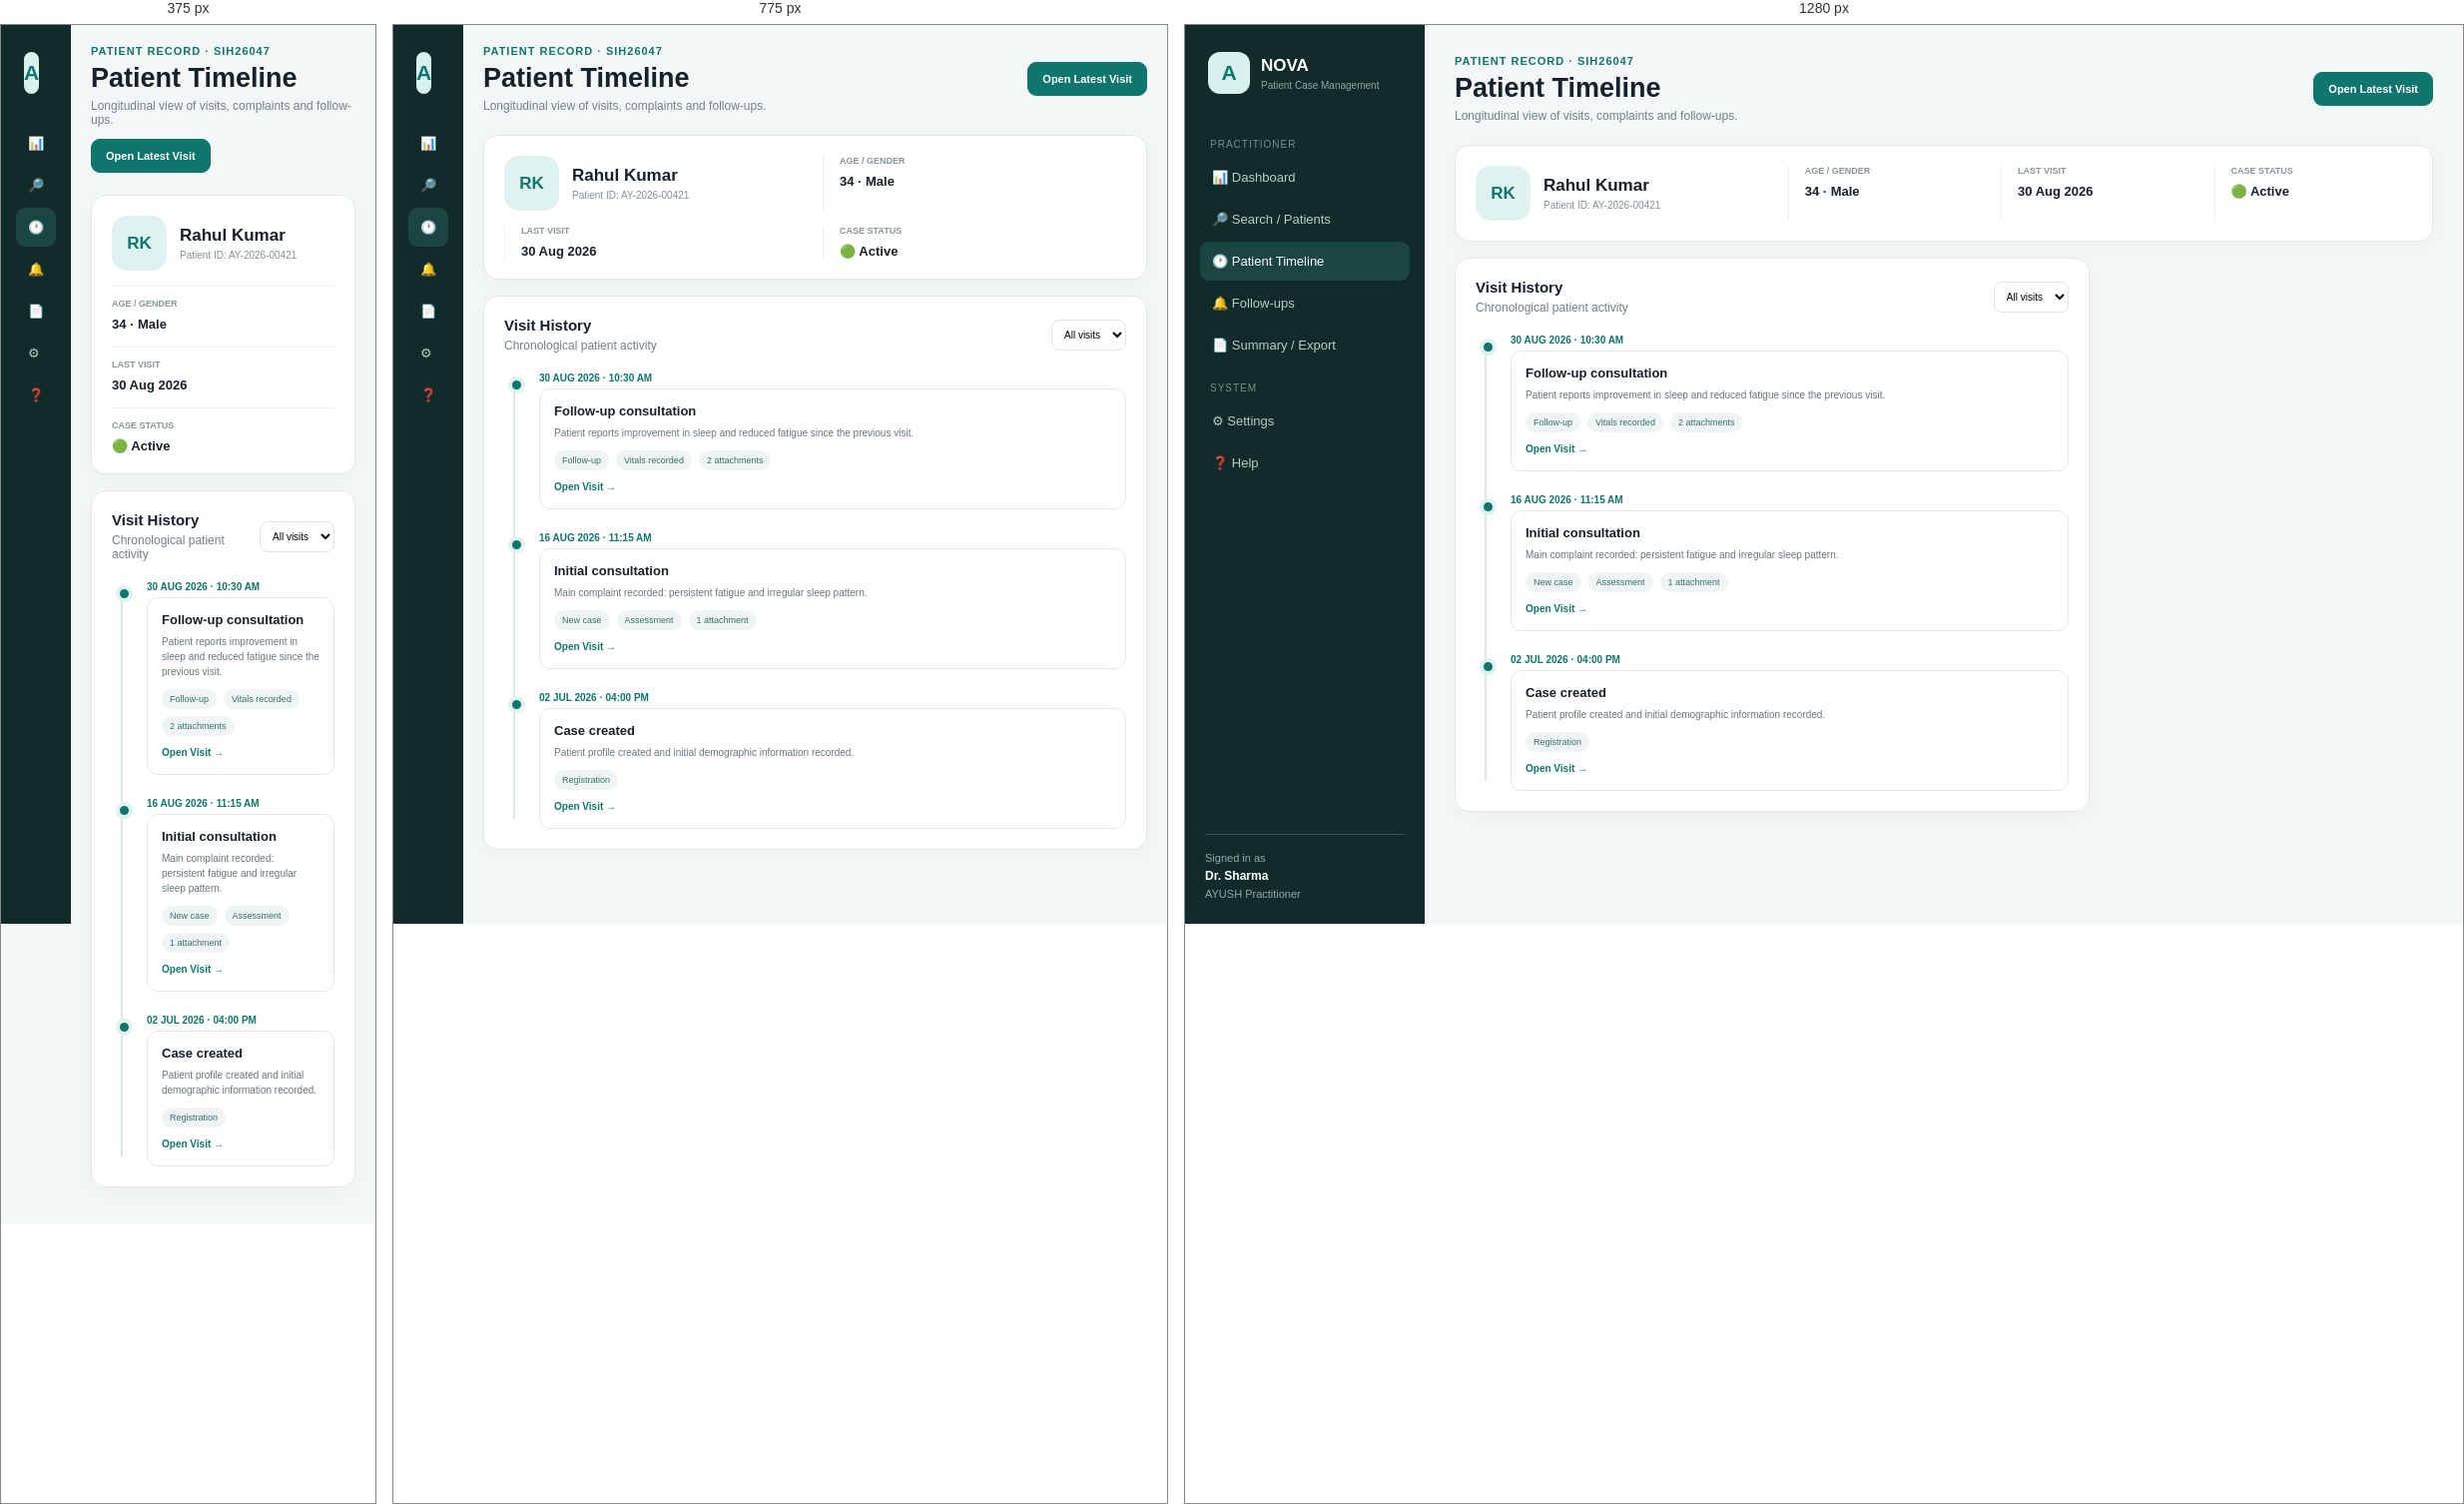
Rendered at 375 px, 775 px and 1280 px, left to right.

<!-- file: timeline.html -->
<!DOCTYPE html>
<html lang="en">

<head>

<meta charset="UTF-8">

<meta name="viewport"
content="width=device-width, initial-scale=1.0">

<title>NOVA | Patient Timeline</title>


<style>

/* =========================================
   BASIC RESET
========================================= */

* {
    margin: 0;
    padding: 0;
    box-sizing: border-box;
}


body {

    font-family:
    Arial,
    Helvetica,
    sans-serif;

    background: #f4f7f7;

    color: #17212b;

}


/* =========================================
   SIDEBAR
========================================= */

.sidebar {

    position: fixed;

    left: 0;
    top: 0;
    bottom: 0;

    width: 240px;

    background: #102b2a;

    color: white;

    padding: 22px 15px;

}


.brand {

    display: flex;

    align-items: center;

    gap: 11px;

    padding:
    5px 8px 30px;

}


.logo {

    width: 42px;
    height: 42px;

    border-radius: 12px;

    background: #d7f1ed;

    color: #0f766e;

    display: flex;

    align-items: center;

    justify-content: center;

    font-size: 21px;

    font-weight: bold;

}


.brand-name {

    font-size: 17px;

    font-weight: bold;

}


.brand-subtitle {

    font-size: 10px;

    color: #8da7a4;

    margin-top: 4px;

}


.nav-title {

    color: #76918d;

    font-size: 10px;

    text-transform: uppercase;

    letter-spacing: 1px;

    margin:
    15px 10px 8px;

}


.nav-button {

    width: 100%;

    border: none;

    background: transparent;

    color: #b8ccca;

    text-align: left;

    padding: 12px;

    border-radius: 9px;

    margin-bottom: 3px;

    font-size: 13px;

}


.nav-button:hover {

    background: #1b4542;

    color: white;

}


.nav-button.active {

    background: #1b4542;

    color: white;

}


.doctor {

    position: absolute;

    left: 20px;
    right: 20px;
    bottom: 20px;

    padding-top: 15px;

    border-top:
    1px solid #31504e;

    color: #8fa9a6;

    font-size: 11px;

    line-height: 1.6;

}


.doctor strong {

    color: white;

    font-size: 12px;

}


/* =========================================
   MAIN
========================================= */

.main {

    margin-left: 240px;

    width:
    calc(100% - 240px);

    padding: 30px;

}


/* =========================================
   HEADER
========================================= */

.topbar {

    display: flex;

    justify-content:
    space-between;

    align-items: center;

    margin-bottom: 22px;

}


.kicker {

    color: #0f766e;

    font-size: 11px;

    font-weight: bold;

    letter-spacing: 1px;

}


h1 {

    font-size: 27px;

    margin-top: 6px;

}


.subtitle {

    color: #71808c;

    font-size: 12px;

    margin-top: 5px;

}


.button {

    border:
    1px solid #dfe6e6;

    background: white;

    padding:
    10px 14px;

    border-radius: 9px;

    font-size: 11px;

    font-weight: bold;

    color: #34434a;

}


.button-primary {

    background: #0f766e;

    border-color: #0f766e;

    color: white;

}


/* =========================================
   PATIENT SNAPSHOT
========================================= */

.snapshot {

    background: white;

    border:
    1px solid #e2e8e8;

    border-radius: 15px;

    padding: 20px;

    display: grid;

    grid-template-columns:
    1.5fr 1fr 1fr 1fr;

    gap: 15px;

    box-shadow:
    0 5px 20px
    rgba(0,0,0,0.035);

}


.patient-info {

    display: flex;

    align-items: center;

    gap: 13px;

}


.patient-avatar {

    width: 55px;
    height: 55px;

    border-radius: 15px;

    background: #dff2ef;

    color: #0f766e;

    display: flex;

    align-items: center;

    justify-content: center;

    font-weight: bold;

    font-size: 17px;

}


.patient-name {

    font-size: 17px;

    font-weight: bold;

}


.patient-id {

    color: #849197;

    font-size: 10px;

    margin-top: 4px;

}


.snapshot-item {

    border-left:
    1px solid #edf0f0;

    padding-left: 16px;

}


.snapshot-label {

    color: #89959a;

    font-size: 9px;

    text-transform: uppercase;

    font-weight: bold;

}


.snapshot-value {

    font-size: 13px;

    font-weight: bold;

    margin-top: 8px;

}


/* =========================================
   CONTENT LAYOUT
========================================= */

.content {

    display: grid;

    grid-template-columns:
    1.55fr 0.8fr;

    gap: 16px;

    margin-top: 16px;

}


.card {

    background: white;

    border:
    1px solid #e2e8e8;

    border-radius: 15px;

    padding: 20px;

    box-shadow:
    0 5px 20px
    rgba(0,0,0,0.035);

}


.card-header {

    display: flex;

    justify-content:
    space-between;

    align-items: center;

    margin-bottom: 20px;

}


.card-title {

    font-size: 15px;

    font-weight: bold;

}


.filter {

    border:
    1px solid #dfe6e6;

    background: white;

    border-radius: 8px;

    padding: 8px;

    font-size: 10px;

}


/* =========================================
   TIMELINE
========================================= */

.timeline {

    position: relative;

    padding-left: 35px;

}


/* vertical line */

.timeline::before {

    content: "";

    position: absolute;

    left: 9px;

    top: 8px;

    bottom: 10px;

    width: 2px;

    background: #d9e7e5;

}


/* timeline event */

.event {

    position: relative;

    margin-bottom: 23px;

    cursor: pointer;

}


.event:last-child {

    margin-bottom: 0;

}


/* circle */

.event-dot {

    position: absolute;

    left: -31px;

    top: 4px;

    width: 17px;

    height: 17px;

    border-radius: 50%;

    background: #0f766e;

    border:
    4px solid #dff2ef;

}


.event:hover .event-dot {

    transform: scale(1.2);

}


/* event date */

.event-date {

    color: #0f766e;

    font-size: 10px;

    font-weight: bold;

    margin-bottom: 5px;

}


/* event box */

.event-box {

    border:
    1px solid #e4eaea;

    border-radius: 11px;

    padding: 14px;

    transition:
    0.2s ease;

}


.event-box:hover {

    border-color: #9bc9c3;

    box-shadow:
    0 5px 15px
    rgba(0,0,0,0.04);

}


.event-title {

    font-size: 13px;

    font-weight: bold;

}


.event-description {

    color: #68777d;

    font-size: 10px;

    margin-top: 7px;

    line-height: 1.5;

}


.event-meta {

    display: flex;

    gap: 7px;

    flex-wrap: wrap;

    margin-top: 10px;

}


.tag {

    background: #eef5f4;

    color: #37706a;

    border-radius: 20px;

    padding:
    5px 8px;

    font-size: 9px;

}


.open-visit {

    margin-top: 11px;

    border: none;

    background: transparent;

    color: #0f766e;

    font-size: 10px;

    font-weight: bold;

}


/* =========================================
   RIGHT PANEL
========================================= */

.side-section {

    margin-bottom: 16px;

}


.side-section:last-child {

    margin-bottom: 0;

}


.side-title {

    font-size: 12px;

    font-weight: bold;

    margin-bottom: 12px;

}


/* complaint */

.complaint {

    background: #f4faf9;

    border-radius: 10px;

    padding: 13px;

    font-size: 11px;

    line-height: 1.6;

    color: #4f6065;

}


/* =========================================
   VITALS
========================================= */

.vitals {

    display: grid;

    grid-template-columns:
    1fr 1fr;

    gap: 9px;

}


.vital {

    border:
    1px solid #e4eaea;

    border-radius: 10px;

    padding: 12px;

}


.vital-label {

    font-size: 9px;

    color: #89959a;

    text-transform: uppercase;

}


.vital-value {

    font-size: 15px;

    font-weight: bold;

    margin-top: 6px;

}


/* =========================================
   ATTACHMENTS
========================================= */

.attachment {

    display: flex;

    align-items: center;

    gap: 10px;

    padding: 10px 0;

    border-bottom:
    1px solid #edf0f0;

}


.attachment:last-child {

    border-bottom: none;

}


.file-icon {

    width: 31px;
    height: 31px;

    border-radius: 8px;

    background: #edf5f4;

    display: flex;

    align-items: center;

    justify-content: center;

}


.file-name {

    font-size: 10px;

    font-weight: bold;

}


.file-size {

    color: #8a969d;

    font-size: 9px;

    margin-top: 3px;

}


/* =========================================
   FOLLOW UP
========================================= */

.follow-box {

    background: #fff8e9;

    border:
    1px solid #f1dfb8;

    border-radius: 10px;

    padding: 13px;

}


.follow-status {

    display: inline-block;

    background: #f5d995;

    color: #6c510d;

    border-radius: 20px;

    padding: 5px 9px;

    font-size: 9px;

    font-weight: bold;

}


.follow-date {

    margin-top: 9px;

    font-size: 11px;

    font-weight: bold;

}


.follow-text {

    margin-top: 5px;

    color: #796b48;

    font-size: 10px;

}


/* =========================================
   DETAIL MODAL
========================================= */

.modal {

    position: fixed;

    inset: 0;

    background:
    rgba(10,30,30,0.45);

    display: none;

    align-items: stretch;

    justify-content: flex-end;

    z-index: 100;

}


.modal.active {

    display: flex;

}


.detail-panel {

    width: 390px;

    max-width: 90%;

    background: white;

    height: 100%;

    padding: 25px;

    overflow-y: auto;

    box-shadow:
    -8px 0 25px
    rgba(0,0,0,0.15);

}


.detail-header {

    display: flex;

    justify-content:
    space-between;

    align-items: center;

    margin-bottom: 25px;

}


.close {

    border: none;

    background: #f1f4f4;

    width: 32px;
    height: 32px;

    border-radius: 8px;

    font-size: 18px;

}


.detail-label {

    color: #0f766e;

    font-size: 10px;

    font-weight: bold;

}


.detail-title {

    font-size: 20px;

    margin-top: 7px;

}


.detail-block {

    margin-top: 22px;

}


.detail-block h3 {

    font-size: 12px;

    margin-bottom: 8px;

}


.detail-block p {

    color: #617076;

    font-size: 11px;

    line-height: 1.7;

}


.detail-button {

    width: 100%;

    margin-top: 25px;

    padding: 12px;

    border: none;

    border-radius: 9px;

    background: #0f766e;

    color: white;

    font-weight: bold;

}


/* =========================================
   RESPONSIVE
========================================= */

@media(max-width: 950px) {

    .sidebar {

        width: 70px;

    }


    .brand-name,
    .brand-subtitle,
    .nav-title,
    .nav-button span,
    .doctor {

        display: none;

    }


    .main {

        margin-left: 70px;

        width:
        calc(100% - 70px);

        padding: 20px;

    }


    .snapshot {

        grid-template-columns:
        1fr 1fr;

    }


    .content {

        grid-template-columns:
        1fr;

    }

}


@media(max-width: 600px) {

    .topbar {

        flex-direction:
        column;

        align-items:
        flex-start;

        gap: 12px;

    }


    .snapshot {

        grid-template-columns:
        1fr;

    }


    .snapshot-item {

        border-left: none;

        border-top:
        1px solid #edf0f0;

        padding:
        12px 0 0;

    }


    .detail-panel {

        width: 100%;

        max-width: 100%;

    }

}

</style>

<script>
(function () {
  const KEY = "ayush-settings";
  const DEFAULTS = { theme: "light", fontSize: "medium", highContrast: false, reducedMotion: false };
  function apply() {
    let settings = DEFAULTS;
    try { settings = { ...DEFAULTS, ...(JSON.parse(localStorage.getItem(KEY) || "{}")) }; } catch (_) {}
    const root = document.documentElement;
    root.classList.toggle("dark", settings.theme === "dark");
    root.classList.toggle("high-contrast", !!settings.highContrast);
    root.classList.toggle("reduce-motion", !!settings.reducedMotion);
    root.dataset.fontSize = settings.fontSize || "medium";
  }
  apply();
  window.addEventListener("storage", function (event) { if (event.key === KEY) apply(); });
})();
</script>

<style>
html[data-font-size="small"] body { zoom: .90; }
html[data-font-size="medium"] body { zoom: 1; }
html[data-font-size="large"] body { zoom: 1.10; }
html.dark body { background: #0e1620 !important; color: #e6f0f2 !important; }
html.dark .sidebar { background: #0b1d24 !important; }
html.dark .topbar, html.dark .card, html.dark .event-box, html.dark .snapshot, html.dark .summary-box, html.dark .section, html.dark .note-box, html.dark .follow-box, html.dark .message, html.dark .attachment { background: #142734 !important; color: #e6f0f2 !important; border-color: #29434e !important; }
html.dark .main, html.dark .content, html.dark .report, html.dark .report-body { background: #0e1620 !important; color: #e6f0f2 !important; }
html.dark .subtitle, html.dark .event-description, html.dark .section-subtitle, html.dark .snapshot-label, html.dark .file-size { color: #a8bcc3 !important; }
html.dark .button, html.dark input, html.dark textarea, html.dark select { background: #10222e !important; color: #eaf5f5 !important; border-color: #38515d !important; }
html.dark .button-primary { background: #0f766e !important; color: #fff !important; }
html.dark .nav-button { color: #b9c9ce !important; }
html.dark .nav-button.active { background: #16443f !important; color: #fff !important; }
html.high-contrast body { filter: contrast(1.12); }
html.reduce-motion *, html.reduce-motion *::before, html.reduce-motion *::after { animation-duration: .001ms !important; animation-iteration-count: 1 !important; transition-duration: .001ms !important; scroll-behavior: auto !important; }
</style>
</head>


<body>


<!-- ========================================
     SIDEBAR
========================================= -->

<aside class="sidebar">


    <div class="brand">

        <div class="logo">
            A
        </div>


        <div>

            <div class="brand-name">
                NOVA
            </div>

            <div class="brand-subtitle">
                Patient Case Management
            </div>

        </div>

    </div>


    <div class="nav-title">
        Practitioner
    </div>


    <button class="nav-button">
        📊
        <span>Dashboard</span>
    </button>


    <button class="nav-button">
        🔎
        <span>Search / Patients</span>
    </button>


    <button class="nav-button active">
        🕐
        <span>Patient Timeline</span>
    </button>


    <button class="nav-button">
        🔔
        <span>Follow-ups</span>
    </button>


    <button class="nav-button">
        📄
        <span>Summary / Export</span>
    </button>


    <div class="nav-title">
        System
    </div>


    <button class="nav-button">
        ⚙
        <span>Settings</span>
    </button>


    <button class="nav-button">
        ❓
        <span>Help</span>
    </button>


    <div class="doctor">

        Signed in as

        <br>

        <strong>
            Dr. Sharma
        </strong>

        <br>

        AYUSH Practitioner

    </div>


</aside>



<!-- ========================================
     MAIN
========================================= -->

<main class="main">


    <!-- HEADER -->

    <div class="topbar">


        <div>

            <div class="kicker">
                PATIENT RECORD · SIH26047
            </div>


            <h1>
                Patient Timeline
            </h1>


            <p class="subtitle">
                Longitudinal view of visits,
                complaints and follow-ups.
            </p>

        </div>


        <button
        class="button button-primary"
        onclick="openLatestVisit()">

            Open Latest Visit

        </button>


    </div>



    <!-- ====================================
         PATIENT SNAPSHOT
    ===================================== -->

    <section class="snapshot">


        <div class="patient-info">


            <div class="patient-avatar">
                RK
            </div>


            <div>

                <div class="patient-name">
                    Rahul Kumar
                </div>

                <div class="patient-id">
                    Patient ID: AY-2026-00421
                </div>

            </div>


        </div>


        <div class="snapshot-item">

            <div class="snapshot-label">
                Age / Gender
            </div>

            <div class="snapshot-value">
                34 · Male
            </div>

        </div>


        <div class="snapshot-item">

            <div class="snapshot-label">
                Last Visit
            </div>

            <div class="snapshot-value">
                30 Aug 2026
            </div>

        </div>


        <div class="snapshot-item">

            <div class="snapshot-label">
                Case Status
            </div>

            <div class="snapshot-value">
                🟢 Active
            </div>

        </div>


    </section>



    <!-- ====================================
         MAIN CONTENT
    ===================================== -->

    <div class="content">


        <!-- =================================
             TIMELINE
        ================================== -->

        <section class="card">


            <div class="card-header">

                <div>

                    <div class="card-title">
                        Visit History
                    </div>

                    <div class="subtitle">
                        Chronological patient activity
                    </div>

                </div>


                <select class="filter">

                    <option>
                        All visits
                    </option>

                    <option>
                        2026
                    </option>

                    <option>
                        2025
                    </option>

                </select>

            </div>



            <div class="timeline">


                <!-- EVENT 1 -->

                <div
                class="event"
                onclick="showVisit(1)">


                    <div class="event-dot"></div>


                    <div class="event-date">
                        30 AUG 2026 · 10:30 AM
                    </div>


                    <div class="event-box">


                        <div class="event-title">
                            Follow-up consultation
                        </div>


                        <div class="event-description">

                            Patient reports improvement
                            in sleep and reduced fatigue
                            since the previous visit.

                        </div>


                        <div class="event-meta">

                            <span class="tag">
                                Follow-up
                            </span>

                            <span class="tag">
                                Vitals recorded
                            </span>

                            <span class="tag">
                                2 attachments
                            </span>

                        </div>


                        <button
                        class="open-visit"
                        onclick="event.stopPropagation(); showVisit(1)">

                            Open Visit →

                        </button>


                    </div>


                </div>



                <!-- EVENT 2 -->

                <div
                class="event"
                onclick="showVisit(2)">


                    <div class="event-dot"></div>


                    <div class="event-date">
                        16 AUG 2026 · 11:15 AM
                    </div>


                    <div class="event-box">


                        <div class="event-title">
                            Initial consultation
                        </div>


                        <div class="event-description">

                            Main complaint recorded:
                            persistent fatigue and
                            irregular sleep pattern.

                        </div>


                        <div class="event-meta">

                            <span class="tag">
                                New case
                            </span>

                            <span class="tag">
                                Assessment
                            </span>

                            <span class="tag">
                                1 attachment
                            </span>

                        </div>


                        <button
                        class="open-visit"
                        onclick="event.stopPropagation(); showVisit(2)">

                            Open Visit →

                        </button>


                    </div>


                </div>



                <!-- EVENT 3 -->

                <div
                class="event"
                onclick="showVisit(3)">


                    <div class="event-dot"></div>


                    <div class="event-date">
                        02 JUL 2026 · 04:00 PM
                    </div>


                    <div class="event-box">


                        <div class="event-title">
                            Case created
                        </div>


                        <div class="event-description">

                            Patient profile created
                            and initial demographic
                            information recorded.

                        </div>


                        <div class="event-meta">

                            <span class="tag">
                                Registration
                            </span>

                        </div>


                        <button
                        class="open-visit"
                        onclick="event.stopPropagation(); showVisit(3)">

                            Open Visit →

                        </button>


                    </div>


                </div>


            </div>


        </section>



        <!-- =================================
             RIGHT INFORMATION
        ================================== -->

        <aside>


            <!-- COMPLAINT -->

            <div class="card side-s